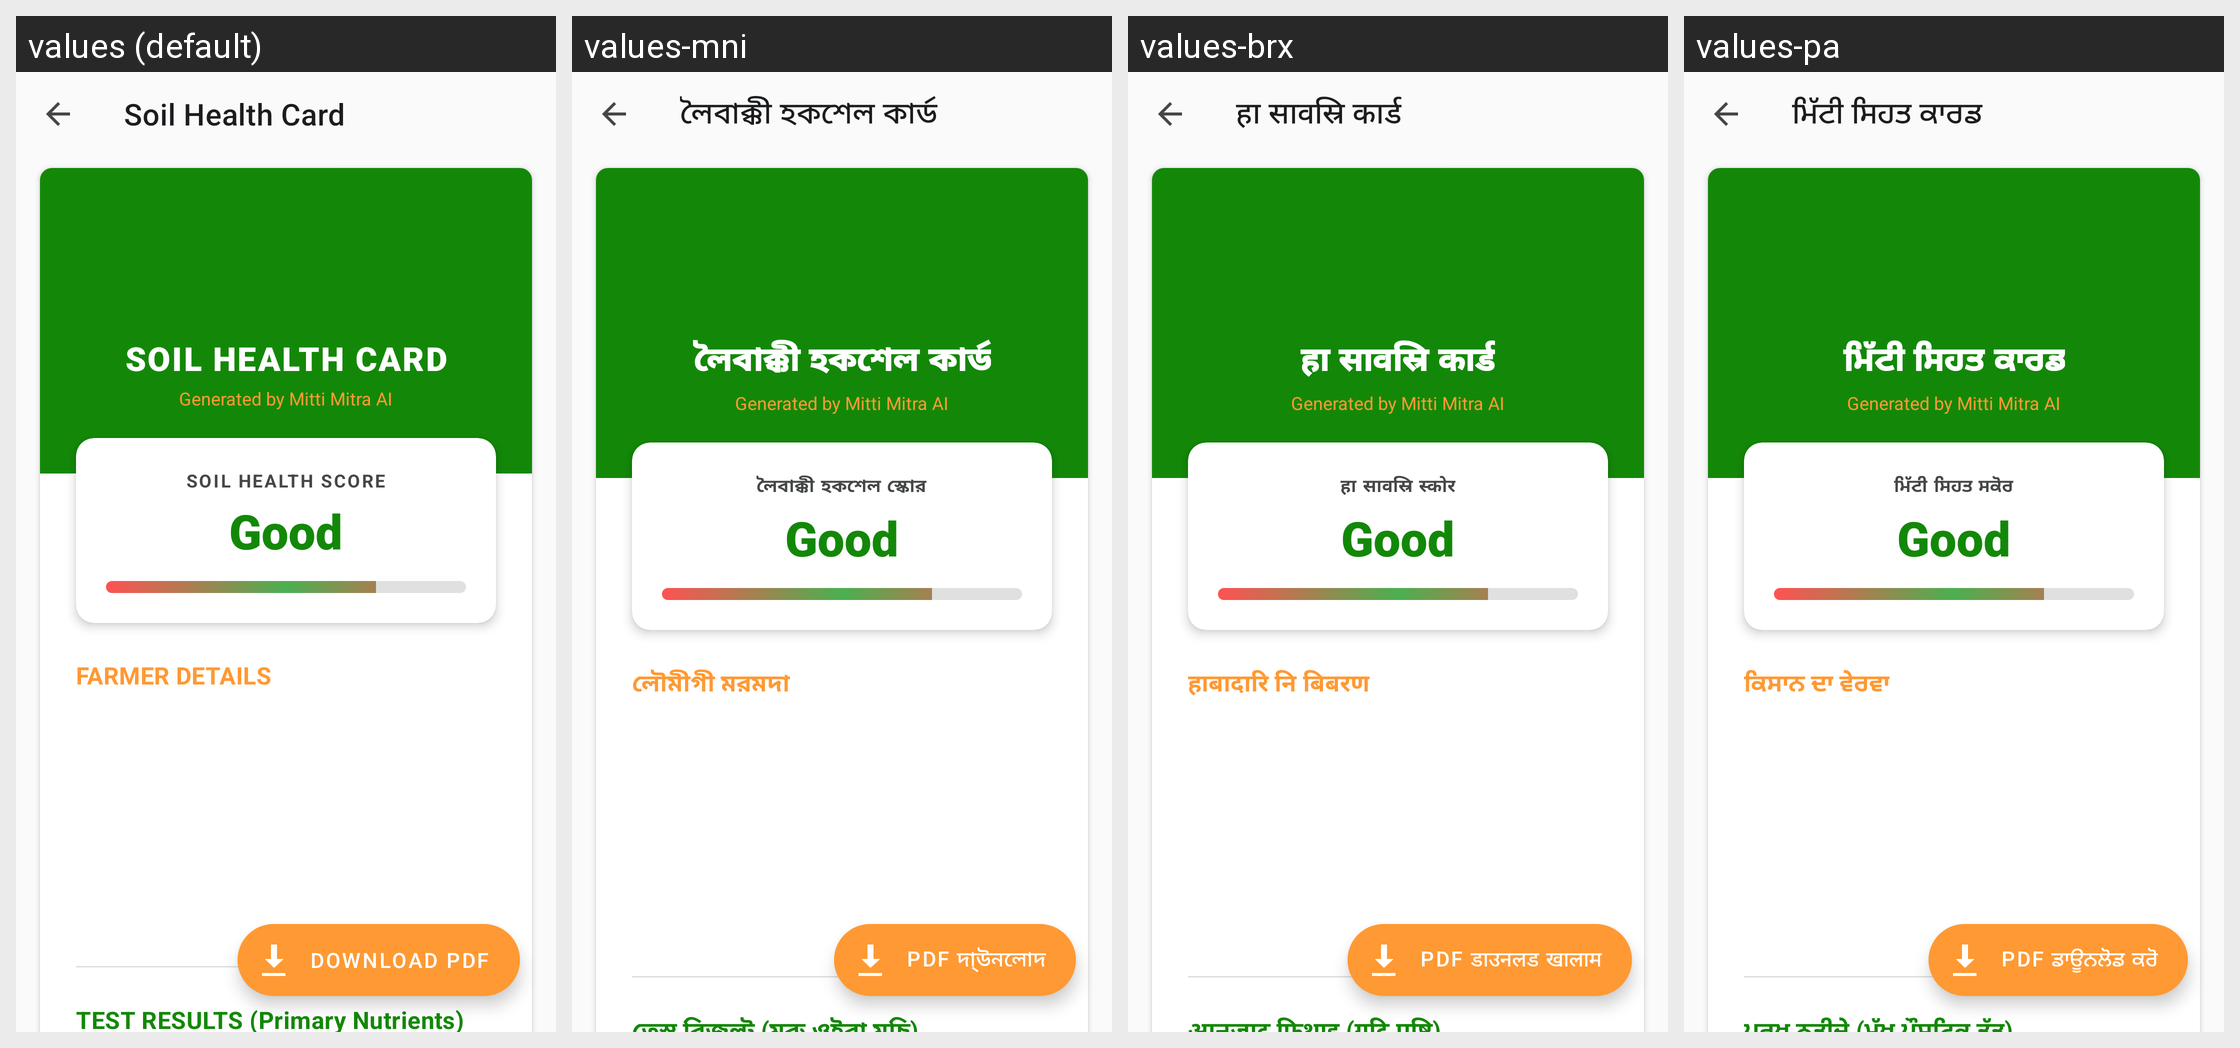

This grid shows one Android layout under several languages. Give, for every string resource on the screen, its name, the default text and each shown locale's text.
Android screen res/layout/activity_recommendation.xml rendered under 4 locales, left to right: values (default), values-mni, values-brx, values-pa. Device: Nexus 5 (rendered at 1080×1920; each locale shown at half size, 540×960, under a caption strip naming it); theme Theme.MittiMitra.
Other locales in the repository, not shown: values-as, values-bn, values-grt, values-gu, values-hi, values-kn, values-lus, values-ml, values-mr, values-ta, values-te.
Strings drawn on this screen, with the default value and each locale's value (text and hints the layout hard-codes, and strings that could not be matched under every locale, appear in the picture but are not listed):

rec_title
  values: Soil Health Card
  values-mni: লৈবাক্কী হকশেল কার্ড
  values-brx: हा सावस्रि कार्ड
  values-pa: ਮਿੱਟੀ ਸਿਹਤ ਕਾਰਡ

rec_header_title
  values: SOIL HEALTH CARD
  values-mni: লৈবাক্কী হকশেল কার্ড
  values-brx: हा सावस्रि कार्ड
  values-pa: ਮਿੱਟੀ ਸਿਹਤ ਕਾਰਡ

generated_by_ai
  values: Generated by Mitti Mitra AI
  values-mni: Generated by Mitti Mitra AI
  values-brx: Generated by Mitti Mitra AI
  values-pa: Generated by Mitti Mitra AI

rec_health_score
  values: Soil Health Score
  values-mni: লৈবাক্কী হকশেল স্কোর
  values-brx: हा सावस्रि स्कोर
  values-pa: ਮਿੱਟੀ ਸਿਹਤ ਸਕੋਰ

soil_quality_good
  values: Good
  values-mni: Good
  values-brx: Good
  values-pa: Good

rec_farmer_details
  values: FARMER DETAILS
  values-mni: লৌমীগী মরমদা
  values-brx: हाबादारि नि बिबरण
  values-pa: ਕਿਸਾਨ ਦਾ ਵੇਰਵਾ

rec_btn_download
  values: Download PDF
  values-mni: PDF দা্উনলোদ
  values-brx: PDF डाउनलड खालाम
  values-pa: PDF ਡਾਊਨਲੋਡ ਕਰੋ
